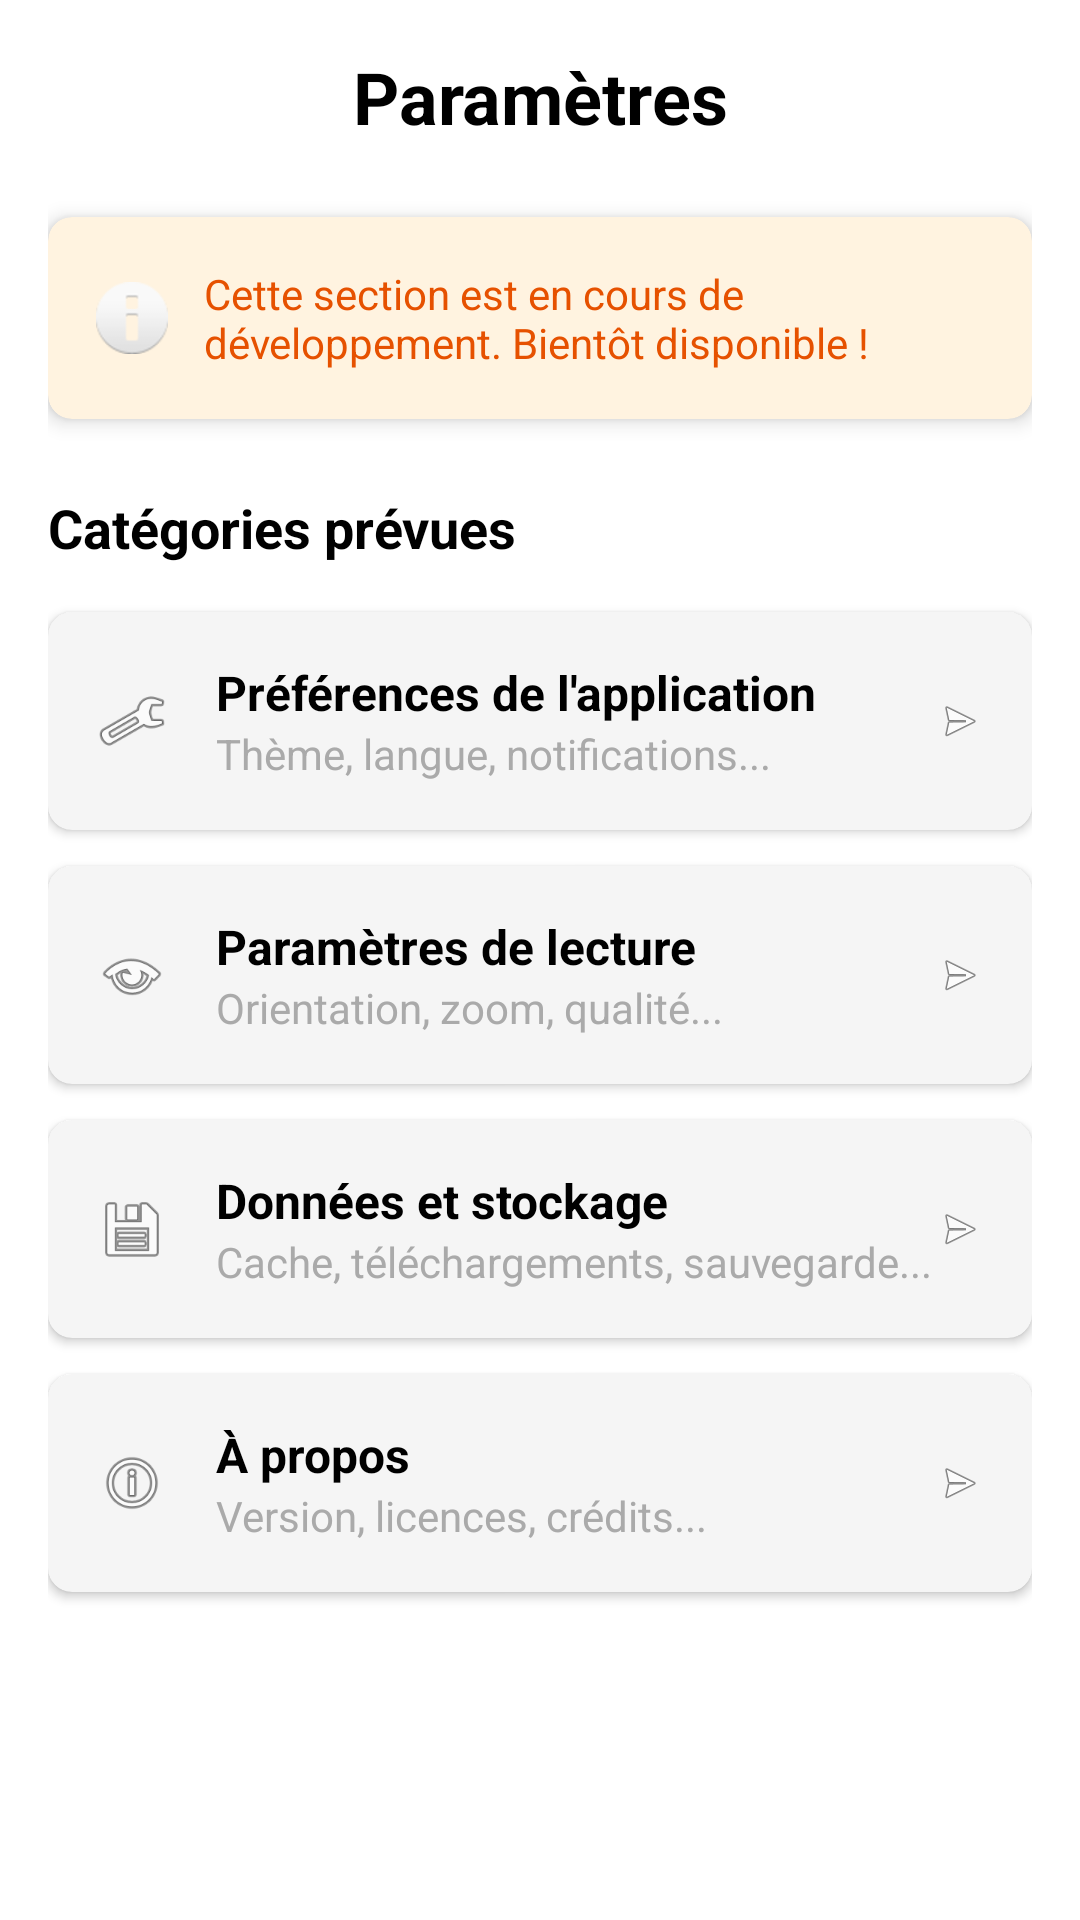

Produce the Android XML layout that renders to this screen, including the resource entries it uses.
<!-- AndroidManifest.xml: application theme Theme.SushiScan -->
<!-- res/layout/fragment_settings.xml -->
<?xml version="1.0" encoding="utf-8"?>
<ScrollView xmlns:android="http://schemas.android.com/apk/res/android"
    xmlns:app="http://schemas.android.com/apk/res-auto"
    android:layout_width="match_parent"
    android:layout_height="match_parent"
    android:background="@color/white">

    <LinearLayout
        android:layout_width="match_parent"
        android:layout_height="wrap_content"
        android:orientation="vertical"
        android:padding="16dp">

        
        <TextView
            android:layout_width="match_parent"
            android:layout_height="wrap_content"
            android:text="Paramètres"
            android:textSize="24sp"
            android:textStyle="bold"
            android:textColor="@color/black"
            android:gravity="center"
            android:layout_marginBottom="24dp" />

        
        <com.google.android.material.card.MaterialCardView
            android:layout_width="match_parent"
            android:layout_height="wrap_content"
            android:layout_marginBottom="24dp"
            app:cardElevation="4dp"
            app:cardCornerRadius="8dp"
            app:cardBackgroundColor="#FFF3E0">

            <LinearLayout
                android:layout_width="match_parent"
                android:layout_height="wrap_content"
                android:orientation="horizontal"
                android:padding="16dp"
                android:gravity="center_vertical">

                <ImageView
                    android:layout_width="24dp"
                    android:layout_height="24dp"
                    android:src="@android:drawable/ic_dialog_info"
                    android:layout_marginEnd="12dp"
                    android:contentDescription="Info" />

                <TextView
                    android:layout_width="0dp"
                    android:layout_height="wrap_content"
                    android:layout_weight="1"
                    android:text="Cette section est en cours de développement. Bientôt disponible !"
                    android:textSize="14sp"
                    android:textColor="#E65100" />

            </LinearLayout>

        </com.google.android.material.card.MaterialCardView>

        
        <TextView
            android:layout_width="match_parent"
            android:layout_height="wrap_content"
            android:text="Catégories prévues"
            android:textSize="18sp"
            android:textStyle="bold"
            android:textColor="@color/black"
            android:layout_marginBottom="16dp" />

        
        <com.google.android.material.card.MaterialCardView
            android:layout_width="match_parent"
            android:layout_height="wrap_content"
            android:layout_marginBottom="12dp"
            app:cardElevation="2dp"
            app:cardCornerRadius="8dp"
            android:clickable="true"
            android:focusable="true">

            <LinearLayout
                android:layout_width="match_parent"
                android:layout_height="wrap_content"
                android:orientation="horizontal"
                android:padding="16dp"
                android:gravity="center_vertical">

                <ImageView
                    android:layout_width="24dp"
                    android:layout_height="24dp"
                    android:src="@android:drawable/ic_menu_preferences"
                    android:layout_marginEnd="16dp"
                    android:contentDescription="App Settings" />

                <LinearLayout
                    android:layout_width="0dp"
                    android:layout_height="wrap_content"
                    android:layout_weight="1"
                    android:orientation="vertical">

                    <TextView
                        android:layout_width="match_parent"
                        android:layout_height="wrap_content"
                        android:text="Préférences de l'application"
                        android:textSize="16sp"
                        android:textStyle="bold"
                        android:textColor="@color/black" />

                    <TextView
                        android:layout_width="match_parent"
                        android:layout_height="wrap_content"
                        android:text="Thème, langue, notifications..."
                        android:textSize="14sp"
                        android:textColor="@android:color/darker_gray" />

                </LinearLayout>

                <ImageView
                    android:layout_width="16dp"
                    android:layout_height="16dp"
                    android:src="@android:drawable/ic_menu_send"
                    android:contentDescription="Arrow" />

            </LinearLayout>

        </com.google.android.material.card.MaterialCardView>

        
        <com.google.android.material.card.MaterialCardView
            android:layout_width="match_parent"
            android:layout_height="wrap_content"
            android:layout_marginBottom="12dp"
            app:cardElevation="2dp"
            app:cardCornerRadius="8dp"
            android:clickable="true"
            android:focusable="true">

            <LinearLayout
                android:layout_width="match_parent"
                android:layout_height="wrap_content"
                android:orientation="horizontal"
                android:padding="16dp"
                android:gravity="center_vertical">

                <ImageView
                    android:layout_width="24dp"
                    android:layout_height="24dp"
                    android:src="@android:drawable/ic_menu_view"
                    android:layout_marginEnd="16dp"
                    android:contentDescription="Reading Settings" />

                <LinearLayout
                    android:layout_width="0dp"
                    android:layout_height="wrap_content"
                    android:layout_weight="1"
                    android:orientation="vertical">

                    <TextView
                        android:layout_width="match_parent"
                        android:layout_height="wrap_content"
                        android:text="Paramètres de lecture"
                        android:textSize="16sp"
                        android:textStyle="bold"
                        android:textColor="@color/black" />

                    <TextView
                        android:layout_width="match_parent"
                        android:layout_height="wrap_content"
                        android:text="Orientation, zoom, qualité..."
                        android:textSize="14sp"
                        android:textColor="@android:color/darker_gray" />

                </LinearLayout>

                <ImageView
                    android:layout_width="16dp"
                    android:layout_height="16dp"
                    android:src="@android:drawable/ic_menu_send"
                    android:contentDescription="Arrow" />

            </LinearLayout>

        </com.google.android.material.card.MaterialCardView>

        
        <com.google.android.material.card.MaterialCardView
            android:layout_width="match_parent"
            android:layout_height="wrap_content"
            android:layout_marginBottom="12dp"
            app:cardElevation="2dp"
            app:cardCornerRadius="8dp"
            android:clickable="true"
            android:focusable="true">

            <LinearLayout
                android:layout_width="match_parent"
                android:layout_height="wrap_content"
                android:orientation="horizontal"
                android:padding="16dp"
                android:gravity="center_vertical">

                <ImageView
                    android:layout_width="24dp"
                    android:layout_height="24dp"
                    android:src="@android:drawable/ic_menu_save"
                    android:layout_marginEnd="16dp"
                    android:contentDescription="Storage Settings" />

                <LinearLayout
                    android:layout_width="0dp"
                    android:layout_height="wrap_content"
                    android:layout_weight="1"
                    android:orientation="vertical">

                    <TextView
                        android:layout_width="match_parent"
                        android:layout_height="wrap_content"
                        android:text="Données et stockage"
                        android:textSize="16sp"
                        android:textStyle="bold"
                        android:textColor="@color/black" />

                    <TextView
                        android:layout_width="match_parent"
                        android:layout_height="wrap_content"
                        android:text="Cache, téléchargements, sauvegarde..."
                        android:textSize="14sp"
                        android:textColor="@android:color/darker_gray" />

                </LinearLayout>

                <ImageView
                    android:layout_width="16dp"
                    android:layout_height="16dp"
                    android:src="@android:drawable/ic_menu_send"
                    android:contentDescription="Arrow" />

            </LinearLayout>

        </com.google.android.material.card.MaterialCardView>

        
        <com.google.android.material.card.MaterialCardView
            android:layout_width="match_parent"
            android:layout_height="wrap_content"
            android:layout_marginBottom="12dp"
            app:cardElevation="2dp"
            app:cardCornerRadius="8dp"
            android:clickable="true"
            android:focusable="true">

            <LinearLayout
                android:layout_width="match_parent"
                android:layout_height="wrap_content"
                android:orientation="horizontal"
                android:padding="16dp"
                android:gravity="center_vertical">

                <ImageView
                    android:layout_width="24dp"
                    android:layout_height="24dp"
                    android:src="@android:drawable/ic_menu_info_details"
                    android:layout_marginEnd="16dp"
                    android:contentDescription="About" />

                <LinearLayout
                    android:layout_width="0dp"
                    android:layout_height="wrap_content"
                    android:layout_weight="1"
                    android:orientation="vertical">

                    <TextView
                        android:layout_width="match_parent"
                        android:layout_height="wrap_content"
                        android:text="À propos"
                        android:textSize="16sp"
                        android:textStyle="bold"
                        android:textColor="@color/black" />

                    <TextView
                        android:layout_width="match_parent"
                        android:layout_height="wrap_content"
                        android:text="Version, licences, crédits..."
                        android:textSize="14sp"
                        android:textColor="@android:color/darker_gray" />

                </LinearLayout>

                <ImageView
                    android:layout_width="16dp"
                    android:layout_height="16dp"
                    android:src="@android:drawable/ic_menu_send"
                    android:contentDescription="Arrow" />

            </LinearLayout>

        </com.google.android.material.card.MaterialCardView>

    </LinearLayout>

</ScrollView>
<!-- resources referenced by this layout -->
<resources>
  <color name="black">#FF000000</color>
  <color name="white">#FFFFFFFF</color>
  <style name="Theme.SushiScan" parent="Theme.MaterialComponents.DayNight.DarkActionBar">
          
          <item name="colorPrimary">@color/accent_orange</item>
          <item name="colorPrimaryVariant">@color/accent_orange_hover</item>
          <item name="colorOnPrimary">@color/white</item>
          
          <item name="colorSecondary">@color/accent_orange</item>
          <item name="colorSecondaryVariant">@color/accent_orange_hover</item>
          <item name="colorOnSecondary">@color/white</item>
          
          <item name="android:colorBackground">@color/light_background</item>
          <item name="colorSurface">@color/light_surface</item>
          <item name="colorOnSurface">@color/light_text_primary</item>
          
          <item name="android:statusBarColor">?attr/colorPrimaryVariant</item>
          
          <item name="android:navigationBarColor">@color/light_surface</item>
          
          <item name="android:textColorPrimary">@color/light_text_primary</item>
          <item name="android:textColorSecondary">@color/light_text_secondary</item>
      </style>
  <color name="accent_orange">#FFfd7e14</color>
  <color name="accent_orange_hover">#FFe8590c</color>
  <color name="light_background">#FFFFFFFF</color>
  <color name="light_surface">#FFF5F5F5</color>
  <color name="light_text_primary">#FF000000</color>
  <color name="light_text_secondary">#FF666666</color>
</resources>
